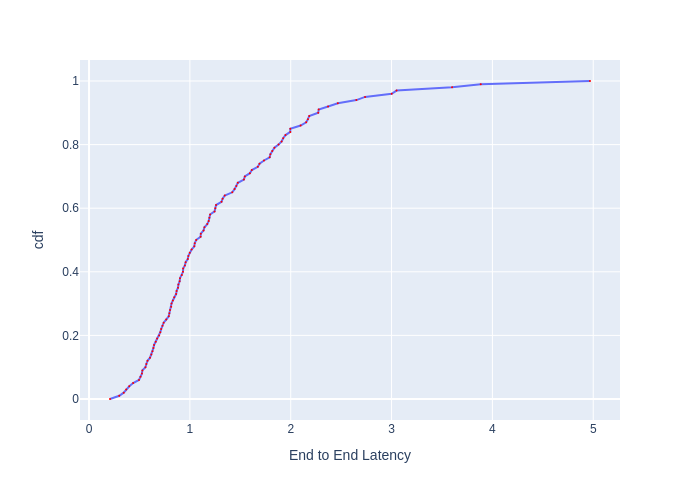

Source data for this figure (header and first rows):
, cdf, End to End Latency
0, 0.0, 0.2078
1, 0.01, 0.2997
2, 0.02, 0.344
3, 0.03, 0.3682
4, 0.04, 0.3989
5, 0.05, 0.4374
6, 0.06, 0.4951
7, 0.07, 0.5102
8, 0.08, 0.5247
9, 0.09, 0.5289
10, 0.1, 0.5593
11, 0.11, 0.5684
12, 0.12, 0.5798
13, 0.13, 0.6047
14, 0.14, 0.6182
15, 0.15, 0.6294
16, 0.16, 0.6383
17, 0.17, 0.6447
18, 0.18, 0.6617
19, 0.19, 0.675
20, 0.2, 0.6956
21, 0.21, 0.7068
22, 0.22, 0.7153
23, 0.23, 0.7283
24, 0.24, 0.7401
25, 0.25, 0.7657
26, 0.26, 0.7906
27, 0.27, 0.7969
28, 0.28, 0.8033
29, 0.29, 0.8146
30, 0.3, 0.8179
31, 0.31, 0.8311
32, 0.32, 0.8445
33, 0.33, 0.8633
34, 0.34, 0.8685
35, 0.35, 0.8825
36, 0.36, 0.886
37, 0.37, 0.8985
38, 0.38, 0.9021
39, 0.39, 0.9204
40, 0.4, 0.9315
41, 0.41, 0.9333
42, 0.42, 0.9503
43, 0.43, 0.9579
44, 0.44, 0.9792
45, 0.45, 0.9851
46, 0.46, 0.999
47, 0.47, 1.017
48, 0.48, 1.044
49, 0.49, 1.048
50, 0.5, 1.063
51, 0.51, 1.106
52, 0.52, 1.108
53, 0.53, 1.135
54, 0.54, 1.145
55, 0.55, 1.172
56, 0.56, 1.186
57, 0.57, 1.194
58, 0.58, 1.201
59, 0.59, 1.245
... 41 more rows
